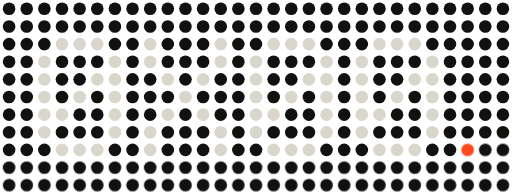
t = 0.00 s
t = 0.15 s: frame unchanged from t = 0.00 s, image omitted
t = 0.29 s: frame unchanged from t = 0.00 s, image omitted
t = 0.58 s: frame unchanged from t = 0.00 s, image omitted
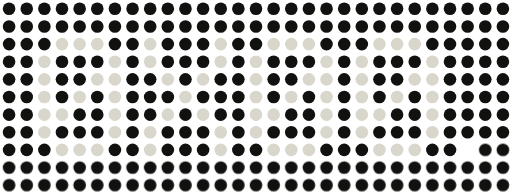
t = 0.70 s
t = 0.94 s: frame unchanged from t = 0.70 s, image omitted

The animated SVG that drew these frames (rendered in a browser with its animation timeline set to each time). Animation: 1 CSS @keyframes rule; one cycle of 1.06 s, repeats indefinitely.

<svg xmlns="http://www.w3.org/2000/svg" viewBox="0 0 406 154" width="812" height="308"><title>0X00 waiting</title><style>@keyframes blink{0%,55%{opacity:1}55.01%,100%{opacity:0}}.cur{animation:blink 1.06s steps(1,end) infinite}</style><circle cx="7" cy="7" r="5" fill="#111110"/><circle cx="21" cy="7" r="5" fill="#111110"/><circle cx="35" cy="7" r="5" fill="#111110"/><circle cx="49" cy="7" r="5" fill="#111110"/><circle cx="63" cy="7" r="5" fill="#111110"/><circle cx="77" cy="7" r="5" fill="#111110"/><circle cx="91" cy="7" r="5" fill="#111110"/><circle cx="105" cy="7" r="5" fill="#111110"/><circle cx="119" cy="7" r="5" fill="#111110"/><circle cx="133" cy="7" r="5" fill="#111110"/><circle cx="147" cy="7" r="5" fill="#111110"/><circle cx="161" cy="7" r="5" fill="#111110"/><circle cx="175" cy="7" r="5" fill="#111110"/><circle cx="189" cy="7" r="5" fill="#111110"/><circle cx="203" cy="7" r="5" fill="#111110"/><circle cx="217" cy="7" r="5" fill="#111110"/><circle cx="231" cy="7" r="5" fill="#111110"/><circle cx="245" cy="7" r="5" fill="#111110"/><circle cx="259" cy="7" r="5" fill="#111110"/><circle cx="273" cy="7" r="5" fill="#111110"/><circle cx="287" cy="7" r="5" fill="#111110"/><circle cx="301" cy="7" r="5" fill="#111110"/><circle cx="315" cy="7" r="5" fill="#111110"/><circle cx="329" cy="7" r="5" fill="#111110"/><circle cx="343" cy="7" r="5" fill="#111110"/><circle cx="357" cy="7" r="5" fill="#111110"/><circle cx="371" cy="7" r="5" fill="#111110"/><circle cx="385" cy="7" r="5" fill="#111110"/><circle cx="399" cy="7" r="5" fill="#111110"/><circle cx="7" cy="21" r="5" fill="#111110"/><circle cx="21" cy="21" r="5" fill="#111110"/><circle cx="35" cy="21" r="5" fill="#111110"/><circle cx="49" cy="21" r="5" fill="#111110"/><circle cx="63" cy="21" r="5" fill="#111110"/><circle cx="77" cy="21" r="5" fill="#111110"/><circle cx="91" cy="21" r="5" fill="#111110"/><circle cx="105" cy="21" r="5" fill="#111110"/><circle cx="119" cy="21" r="5" fill="#111110"/><circle cx="133" cy="21" r="5" fill="#111110"/><circle cx="147" cy="21" r="5" fill="#111110"/><circle cx="161" cy="21" r="5" fill="#111110"/><circle cx="175" cy="21" r="5" fill="#111110"/><circle cx="189" cy="21" r="5" fill="#111110"/><circle cx="203" cy="21" r="5" fill="#111110"/><circle cx="217" cy="21" r="5" fill="#111110"/><circle cx="231" cy="21" r="5" fill="#111110"/><circle cx="245" cy="21" r="5" fill="#111110"/><circle cx="259" cy="21" r="5" fill="#111110"/><circle cx="273" cy="21" r="5" fill="#111110"/><circle cx="287" cy="21" r="5" fill="#111110"/><circle cx="301" cy="21" r="5" fill="#111110"/><circle cx="315" cy="21" r="5" fill="#111110"/><circle cx="329" cy="21" r="5" fill="#111110"/><circle cx="343" cy="21" r="5" fill="#111110"/><circle cx="357" cy="21" r="5" fill="#111110"/><circle cx="371" cy="21" r="5" fill="#111110"/><circle cx="385" cy="21" r="5" fill="#111110"/><circle cx="399" cy="21" r="5" fill="#111110"/><circle cx="7" cy="35" r="5" fill="#111110"/><circle cx="21" cy="35" r="5" fill="#111110"/><circle cx="35" cy="35" r="5" fill="#111110"/><circle cx="49" cy="35" r="5" fill="#D9D6CC"/><circle cx="63" cy="35" r="5" fill="#D9D6CC"/><circle cx="77" cy="35" r="5" fill="#D9D6CC"/><circle cx="91" cy="35" r="5" fill="#111110"/><circle cx="105" cy="35" r="5" fill="#111110"/><circle cx="119" cy="35" r="5" fill="#D9D6CC"/><circle cx="133" cy="35" r="5" fill="#111110"/><circle cx="147" cy="35" r="5" fill="#111110"/><circle cx="161" cy="35" r="5" fill="#111110"/><circle cx="175" cy="35" r="5" fill="#D9D6CC"/><circle cx="189" cy="35" r="5" fill="#111110"/><circle cx="203" cy="35" r="5" fill="#111110"/><circle cx="217" cy="35" r="5" fill="#D9D6CC"/><circle cx="231" cy="35" r="5" fill="#D9D6CC"/><circle cx="245" cy="35" r="5" fill="#D9D6CC"/><circle cx="259" cy="35" r="5" fill="#111110"/><circle cx="273" cy="35" r="5" fill="#111110"/><circle cx="287" cy="35" r="5" fill="#111110"/><circle cx="301" cy="35" r="5" fill="#D9D6CC"/><circle cx="315" cy="35" r="5" fill="#D9D6CC"/><circle cx="329" cy="35" r="5" fill="#D9D6CC"/><circle cx="343" cy="35" r="5" fill="#111110"/><circle cx="357" cy="35" r="5" fill="#111110"/><circle cx="371" cy="35" r="5" fill="#111110"/><circle cx="385" cy="35" r="5" fill="#111110"/><circle cx="399" cy="35" r="5" fill="#111110"/><circle cx="7" cy="49" r="5" fill="#111110"/><circle cx="21" cy="49" r="5" fill="#111110"/><circle cx="35" cy="49" r="5" fill="#D9D6CC"/><circle cx="49" cy="49" r="5" fill="#111110"/><circle cx="63" cy="49" r="5" fill="#111110"/><circle cx="77" cy="49" r="5" fill="#111110"/><circle cx="91" cy="49" r="5" fill="#D9D6CC"/><circle cx="105" cy="49" r="5" fill="#111110"/><circle cx="119" cy="49" r="5" fill="#D9D6CC"/><circle cx="133" cy="49" r="5" fill="#111110"/><circle cx="147" cy="49" r="5" fill="#111110"/><circle cx="161" cy="49" r="5" fill="#111110"/><circle cx="175" cy="49" r="5" fill="#D9D6CC"/><circle cx="189" cy="49" r="5" fill="#111110"/><circle cx="203" cy="49" r="5" fill="#D9D6CC"/><circle cx="217" cy="49" r="5" fill="#111110"/><circle cx="231" cy="49" r="5" fill="#111110"/><circle cx="245" cy="49" r="5" fill="#111110"/><circle cx="259" cy="49" r="5" fill="#D9D6CC"/><circle cx="273" cy="49" r="5" fill="#111110"/><circle cx="287" cy="49" r="5" fill="#D9D6CC"/><circle cx="301" cy="49" r="5" fill="#111110"/><circle cx="315" cy="49" r="5" fill="#111110"/><circle cx="329" cy="49" r="5" fill="#111110"/><circle cx="343" cy="49" r="5" fill="#D9D6CC"/><circle cx="357" cy="49" r="5" fill="#111110"/><circle cx="371" cy="49" r="5" fill="#111110"/><circle cx="385" cy="49" r="5" fill="#111110"/><circle cx="399" cy="49" r="5" fill="#111110"/><circle cx="7" cy="63" r="5" fill="#111110"/><circle cx="21" cy="63" r="5" fill="#111110"/><circle cx="35" cy="63" r="5" fill="#D9D6CC"/><circle cx="49" cy="63" r="5" fill="#111110"/><circle cx="63" cy="63" r="5" fill="#111110"/><circle cx="77" cy="63" r="5" fill="#D9D6CC"/><circle cx="91" cy="63" r="5" fill="#D9D6CC"/><circle cx="105" cy="63" r="5" fill="#111110"/><circle cx="119" cy="63" r="5" fill="#111110"/><circle cx="133" cy="63" r="5" fill="#D9D6CC"/><circle cx="147" cy="63" r="5" fill="#111110"/><circle cx="161" cy="63" r="5" fill="#D9D6CC"/><circle cx="175" cy="63" r="5" fill="#111110"/><circle cx="189" cy="63" r="5" fill="#111110"/><circle cx="203" cy="63" r="5" fill="#D9D6CC"/><circle cx="217" cy="63" r="5" fill="#111110"/><circle cx="231" cy="63" r="5" fill="#111110"/><circle cx="245" cy="63" r="5" fill="#D9D6CC"/><circle cx="259" cy="63" r="5" fill="#D9D6CC"/><circle cx="273" cy="63" r="5" fill="#111110"/><circle cx="287" cy="63" r="5" fill="#D9D6CC"/><circle cx="301" cy="63" r="5" fill="#111110"/><circle cx="315" cy="63" r="5" fill="#111110"/><circle cx="329" cy="63" r="5" fill="#D9D6CC"/><circle cx="343" cy="63" r="5" fill="#D9D6CC"/><circle cx="357" cy="63" r="5" fill="#111110"/><circle cx="371" cy="63" r="5" fill="#111110"/><circle cx="385" cy="63" r="5" fill="#111110"/><circle cx="399" cy="63" r="5" fill="#111110"/><circle cx="7" cy="77" r="5" fill="#111110"/><circle cx="21" cy="77" r="5" fill="#111110"/><circle cx="35" cy="77" r="5" fill="#D9D6CC"/><circle cx="49" cy="77" r="5" fill="#111110"/><circle cx="63" cy="77" r="5" fill="#D9D6CC"/><circle cx="77" cy="77" r="5" fill="#111110"/><circle cx="91" cy="77" r="5" fill="#D9D6CC"/><circle cx="105" cy="77" r="5" fill="#111110"/><circle cx="119" cy="77" r="5" fill="#111110"/><circle cx="133" cy="77" r="5" fill="#111110"/><circle cx="147" cy="77" r="5" fill="#D9D6CC"/><circle cx="161" cy="77" r="5" fill="#111110"/><circle cx="175" cy="77" r="5" fill="#111110"/><circle cx="189" cy="77" r="5" fill="#111110"/><circle cx="203" cy="77" r="5" fill="#D9D6CC"/><circle cx="217" cy="77" r="5" fill="#111110"/><circle cx="231" cy="77" r="5" fill="#D9D6CC"/><circle cx="245" cy="77" r="5" fill="#111110"/><circle cx="259" cy="77" r="5" fill="#D9D6CC"/><circle cx="273" cy="77" r="5" fill="#111110"/><circle cx="287" cy="77" r="5" fill="#D9D6CC"/><circle cx="301" cy="77" r="5" fill="#111110"/><circle cx="315" cy="77" r="5" fill="#D9D6CC"/><circle cx="329" cy="77" r="5" fill="#111110"/><circle cx="343" cy="77" r="5" fill="#D9D6CC"/><circle cx="357" cy="77" r="5" fill="#111110"/><circle cx="371" cy="77" r="5" fill="#111110"/><circle cx="385" cy="77" r="5" fill="#111110"/><circle cx="399" cy="77" r="5" fill="#111110"/><circle cx="7" cy="91" r="5" fill="#111110"/><circle cx="21" cy="91" r="5" fill="#111110"/><circle cx="35" cy="91" r="5" fill="#D9D6CC"/><circle cx="49" cy="91" r="5" fill="#D9D6CC"/><circle cx="63" cy="91" r="5" fill="#111110"/><circle cx="77" cy="91" r="5" fill="#111110"/><circle cx="91" cy="91" r="5" fill="#D9D6CC"/><circle cx="105" cy="91" r="5" fill="#111110"/><circle cx="119" cy="91" r="5" fill="#111110"/><circle cx="133" cy="91" r="5" fill="#D9D6CC"/><circle cx="147" cy="91" r="5" fill="#111110"/><circle cx="161" cy="91" r="5" fill="#D9D6CC"/><circle cx="175" cy="91" r="5" fill="#111110"/><circle cx="189" cy="91" r="5" fill="#111110"/><circle cx="203" cy="91" r="5" fill="#D9D6CC"/><circle cx="217" cy="91" r="5" fill="#D9D6CC"/><circle cx="231" cy="91" r="5" fill="#111110"/><circle cx="245" cy="91" r="5" fill="#111110"/><circle cx="259" cy="91" r="5" fill="#D9D6CC"/><circle cx="273" cy="91" r="5" fill="#111110"/><circle cx="287" cy="91" r="5" fill="#D9D6CC"/><circle cx="301" cy="91" r="5" fill="#D9D6CC"/><circle cx="315" cy="91" r="5" fill="#111110"/><circle cx="329" cy="91" r="5" fill="#111110"/><circle cx="343" cy="91" r="5" fill="#D9D6CC"/><circle cx="357" cy="91" r="5" fill="#111110"/><circle cx="371" cy="91" r="5" fill="#111110"/><circle cx="385" cy="91" r="5" fill="#111110"/><circle cx="399" cy="91" r="5" fill="#111110"/><circle cx="7" cy="105" r="5" fill="#111110"/><circle cx="21" cy="105" r="5" fill="#111110"/><circle cx="35" cy="105" r="5" fill="#D9D6CC"/><circle cx="49" cy="105" r="5" fill="#111110"/><circle cx="63" cy="105" r="5" fill="#111110"/><circle cx="77" cy="105" r="5" fill="#111110"/><circle cx="91" cy="105" r="5" fill="#D9D6CC"/><circle cx="105" cy="105" r="5" fill="#111110"/><circle cx="119" cy="105" r="5" fill="#D9D6CC"/><circle cx="133" cy="105" r="5" fill="#111110"/><circle cx="147" cy="105" r="5" fill="#111110"/><circle cx="161" cy="105" r="5" fill="#111110"/><circle cx="175" cy="105" r="5" fill="#D9D6CC"/><circle cx="189" cy="105" r="5" fill="#111110"/><circle cx="203" cy="105" r="5" fill="#D9D6CC"/><circle cx="217" cy="105" r="5" fill="#111110"/><circle cx="231" cy="105" r="5" fill="#111110"/><circle cx="245" cy="105" r="5" fill="#111110"/><circle cx="259" cy="105" r="5" fill="#D9D6CC"/><circle cx="273" cy="105" r="5" fill="#111110"/><circle cx="287" cy="105" r="5" fill="#D9D6CC"/><circle cx="301" cy="105" r="5" fill="#111110"/><circle cx="315" cy="105" r="5" fill="#111110"/><circle cx="329" cy="105" r="5" fill="#111110"/><circle cx="343" cy="105" r="5" fill="#D9D6CC"/><circle cx="357" cy="105" r="5" fill="#111110"/><circle cx="371" cy="105" r="5" fill="#111110"/><circle cx="385" cy="105" r="5" fill="#111110"/><circle cx="399" cy="105" r="5" fill="#111110"/><circle cx="7" cy="119" r="5" fill="#111110"/><circle cx="21" cy="119" r="5" fill="#111110"/><circle cx="35" cy="119" r="5" fill="#111110"/><circle cx="49" cy="119" r="5" fill="#D9D6CC"/><circle cx="63" cy="119" r="5" fill="#D9D6CC"/><circle cx="77" cy="119" r="5" fill="#D9D6CC"/><circle cx="91" cy="119" r="5" fill="#111110"/><circle cx="105" cy="119" r="5" fill="#111110"/><circle cx="119" cy="119" r="5" fill="#D9D6CC"/><circle cx="133" cy="119" r="5" fill="#111110"/><circle cx="147" cy="119" r="5" fill="#111110"/><circle cx="161" cy="119" r="5" fill="#111110"/><circle cx="175" cy="119" r="5" fill="#D9D6CC"/><circle cx="189" cy="119" r="5" fill="#111110"/><circle cx="203" cy="119" r="5" fill="#111110"/><circle cx="217" cy="119" r="5" fill="#D9D6CC"/><circle cx="231" cy="119" r="5" fill="#D9D6CC"/><circle cx="245" cy="119" r="5" fill="#D9D6CC"/><circle cx="259" cy="119" r="5" fill="#111110"/><circle cx="273" cy="119" r="5" fill="#111110"/><circle cx="287" cy="119" r="5" fill="#111110"/><circle cx="301" cy="119" r="5" fill="#D9D6CC"/><circle cx="315" cy="119" r="5" fill="#D9D6CC"/><circle cx="329" cy="119" r="5" fill="#D9D6CC"/><circle cx="343" cy="119" r="5" fill="#111110"/><circle cx="357" cy="119" r="5" fill="#111110"/><circle cx="371" cy="119" r="5" class="cur" fill="#FF4A1C"/><circle cx="385" cy="119" r="5" fill="#111110"/><circle cx="399" cy="119" r="5" fill="#111110"/><circle cx="7" cy="133" r="5" fill="#111110"/><circle cx="21" cy="133" r="5" fill="#111110"/><circle cx="35" cy="133" r="5" fill="#111110"/><circle cx="49" cy="133" r="5" fill="#111110"/><circle cx="63" cy="133" r="5" fill="#111110"/><circle cx="77" cy="133" r="5" fill="#111110"/><circle cx="91" cy="133" r="5" fill="#111110"/><circle cx="105" cy="133" r="5" fill="#111110"/><circle cx="119" cy="133" r="5" fill="#111110"/><circle cx="133" cy="133" r="5" fill="#111110"/><circle cx="147" cy="133" r="5" fill="#111110"/><circle cx="161" cy="133" r="5" fill="#111110"/><circle cx="175" cy="133" r="5" fill="#111110"/><circle cx="189" cy="133" r="5" fill="#111110"/><circle cx="203" cy="133" r="5" fill="#111110"/><circle cx="217" cy="133" r="5" fill="#111110"/><circle cx="231" cy="133" r="5" fill="#111110"/><circle cx="245" cy="133" r="5" fill="#111110"/><circle cx="259" cy="133" r="5" fill="#111110"/><circle cx="273" cy="133" r="5" fill="#111110"/><circle cx="287" cy="133" r="5" fill="#111110"/><circle cx="301" cy="133" r="5" fill="#111110"/><circle cx="315" cy="133" r="5" fill="#111110"/><circle cx="329" cy="133" r="5" fill="#111110"/><circle cx="343" cy="133" r="5" fill="#111110"/><circle cx="357" cy="133" r="5" fill="#111110"/><circle cx="371" cy="133" r="5" fill="#111110"/><circle cx="385" cy="133" r="5" fill="#111110"/><circle cx="399" cy="133" r="5" fill="#111110"/><circle cx="7" cy="147" r="5" fill="#111110"/><circle cx="21" cy="147" r="5" fill="#111110"/><circle cx="35" cy="147" r="5" fill="#111110"/><circle cx="49" cy="147" r="5" fill="#111110"/><circle cx="63" cy="147" r="5" fill="#111110"/><circle cx="77" cy="147" r="5" fill="#111110"/><circle cx="91" cy="147" r="5" fill="#111110"/><circle cx="105" cy="147" r="5" fill="#111110"/><circle cx="119" cy="147" r="5" fill="#111110"/><circle cx="133" cy="147" r="5" fill="#111110"/><circle cx="147" cy="147" r="5" fill="#111110"/><circle cx="161" cy="147" r="5" fill="#111110"/><circle cx="175" cy="147" r="5" fill="#111110"/><circle cx="189" cy="147" r="5" fill="#111110"/><circle cx="203" cy="147" r="5" fill="#111110"/><circle cx="217" cy="147" r="5" fill="#111110"/><circle cx="231" cy="147" r="5" fill="#111110"/><circle cx="245" cy="147" r="5" fill="#111110"/><circle cx="259" cy="147" r="5" fill="#111110"/><circle cx="273" cy="147" r="5" fill="#111110"/><circle cx="287" cy="147" r="5" fill="#111110"/><circle cx="301" cy="147" r="5" fill="#111110"/><circle cx="315" cy="147" r="5" fill="#111110"/><circle cx="329" cy="147" r="5" fill="#111110"/><circle cx="343" cy="147" r="5" fill="#111110"/><circle cx="357" cy="147" r="5" fill="#111110"/><circle cx="371" cy="147" r="5" fill="#111110"/><circle cx="385" cy="147" r="5" fill="#111110"/><circle cx="399" cy="147" r="5" fill="#111110"/></svg>
